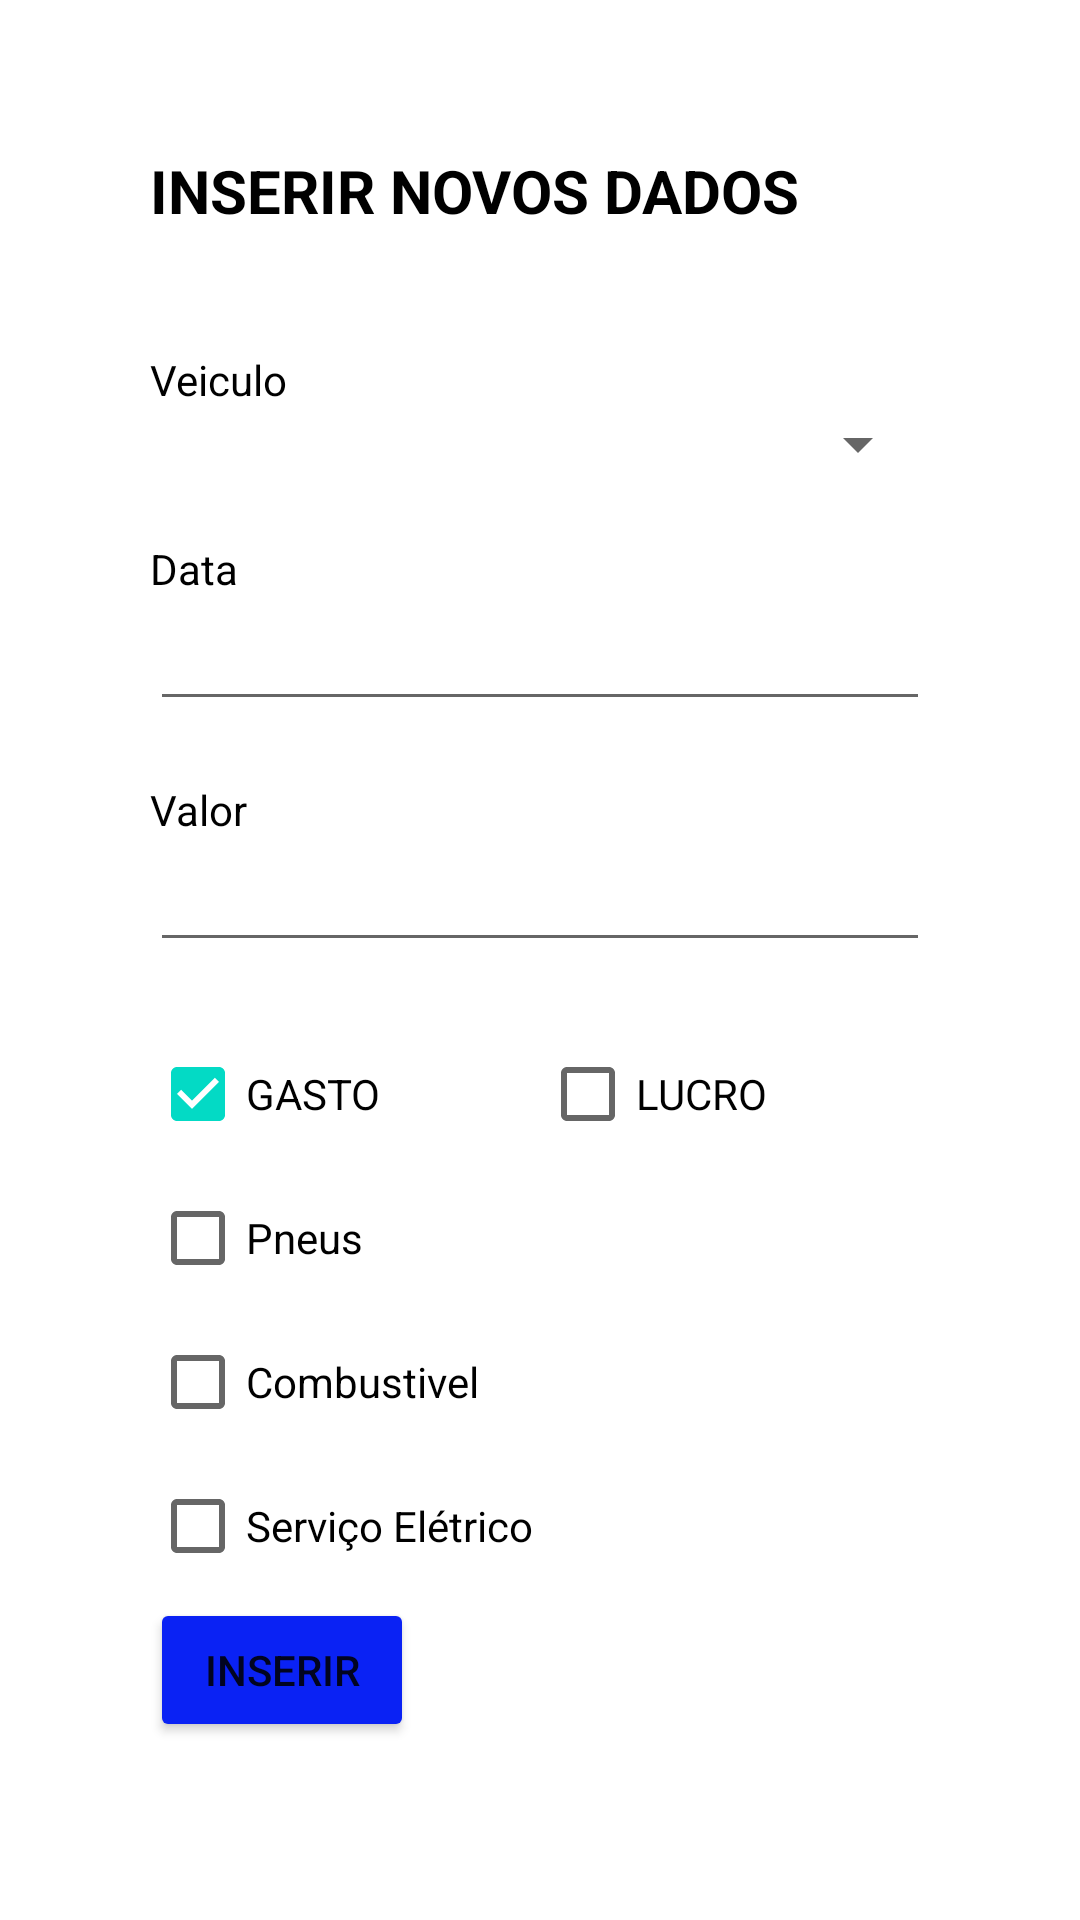

Reconstruct the res/layout file that produces this screen, plus the resources it refers to.
<!-- AndroidManifest.xml: application theme Theme.PrototipoProjeto -->
<!-- res/layout/input_antigo.xml -->
<?xml version="1.0" encoding="utf-8"?>
<LinearLayout xmlns:android="http://schemas.android.com/apk/res/android"
    android:orientation="vertical"
    android:layout_width="match_parent"
    android:layout_height="match_parent"
    android:padding="50dp">

    <TextView
        android:layout_width="wrap_content"
        android:layout_height="wrap_content"
        android:textSize="20dp"
        android:textStyle="bold"
        android:textColor="@color/black"
        android:text="INSERIR NOVOS DADOS" />

    <TextView
        android:layout_width="match_parent"
        android:layout_height="wrap_content"
        android:layout_marginTop="40dp"
        android:textColor="@color/black"
        android:text="Veiculo" />

    <Spinner
        android:layout_width="match_parent"
        android:layout_height="wrap_content" />

    <TextView
        android:layout_width="match_parent"
        android:layout_height="wrap_content"
        android:layout_marginTop="20dp"
        android:textColor="@color/black"
        android:text="Data" />

    <EditText
        android:layout_width="match_parent"
        android:layout_height="wrap_content"
        android:inputType="date"/>

    <TextView
        android:layout_width="match_parent"
        android:layout_height="wrap_content"
        android:layout_marginTop="20dp"
        android:textColor="@color/black"
        android:text="Valor" />

    <EditText
        android:layout_width="match_parent"
        android:layout_height="wrap_content" />

    <LinearLayout
        android:layout_width="match_parent"
        android:layout_height="wrap_content"
        android:layout_marginTop="20dp">

        <CheckBox
            android:layout_width="0dp"
            android:layout_height="wrap_content"
            android:layout_weight="1"
            android:checked="true"
            android:text="GASTO"/>

        <CheckBox
            android:layout_width="0dp"
            android:layout_height="wrap_content"
            android:layout_weight="1"
            android:text="LUCRO"/>

    </LinearLayout>

    <ScrollView
        android:layout_width="wrap_content"
        android:layout_height="wrap_content">

        <LinearLayout
            android:layout_width="wrap_content"
            android:layout_height="wrap_content"
            android:orientation="vertical">

            <CheckBox
                android:layout_width="wrap_content"
                android:layout_height="wrap_content"
                android:text="Pneus"/>

            <CheckBox
                android:layout_width="wrap_content"
                android:layout_height="wrap_content"
                android:text="Combustivel"/>

            <CheckBox
                android:layout_width="wrap_content"
                android:layout_height="wrap_content"
                android:text="Serviço Elétrico"/>

        </LinearLayout>

    </ScrollView>

    <Button
        android:id="@+id/btInserirVl"
        android:layout_width="wrap_content"
        android:layout_height="wrap_content"
        android:backgroundTint="#0A22F4"
        android:text="INSERIR" />

</LinearLayout>
<!-- resources referenced by this layout -->
<resources>
  <style name="Theme.PrototipoProjeto" parent="Theme.MaterialComponents.DayNight.DarkActionBar">
          
          <item name="colorPrimary">@color/purple_500</item>
          <item name="colorPrimaryVariant">@color/purple_700</item>
          <item name="colorOnPrimary">@color/white</item>
          
          <item name="colorSecondary">@color/teal_200</item>
          <item name="colorSecondaryVariant">@color/teal_700</item>
          <item name="colorOnSecondary">@color/black</item>
          
          <item name="android:statusBarColor">?attr/colorPrimaryVariant</item>
          
      </style>
  <!-- not gathered from this repository: default colours our renderer supplied (Android Studio template values) -->
  <color name="purple_500">#FF6200EE</color>
  <color name="purple_700">#FF3700B3</color>
  <color name="teal_200">#FF03DAC5</color>
  <color name="teal_700">#FF018786</color>
  <color name="black">#FF000000</color>
  <color name="white">#FFFFFFFF</color>
</resources>
